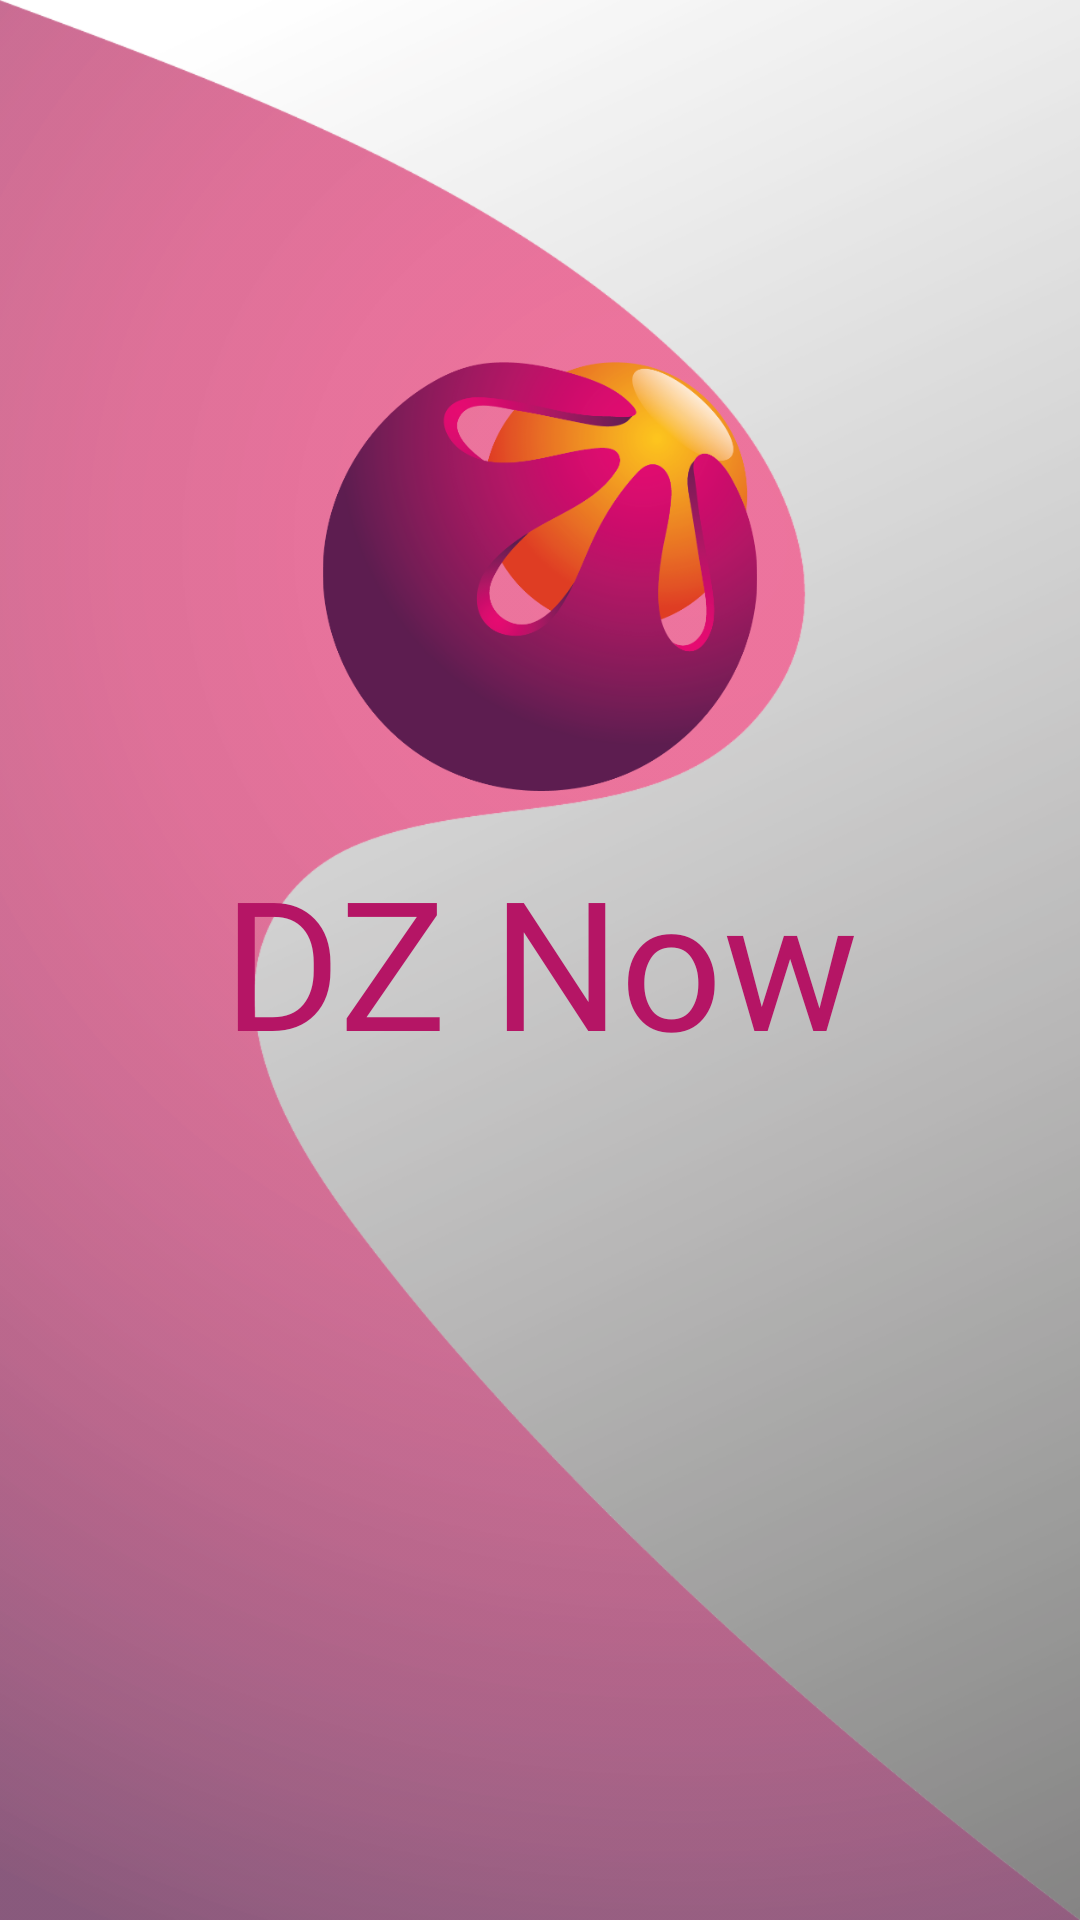

Here is an Android app screen rendered from its layout file. Give the layout XML and the strings, colors and styles it references.
<!-- AndroidManifest.xml: application theme AppTheme -->
<!-- res/layout/activity_main.xml -->
<?xml version="1.0" encoding="utf-8"?>
<android.support.constraint.ConstraintLayout
        xmlns:android="http://schemas.android.com/apk/res/android"
        xmlns:tools="http://schemas.android.com/tools"
        xmlns:app="http://schemas.android.com/apk/res-auto"
        android:layout_width="match_parent"
        android:layout_height="match_parent"
        tools:context=".MainActivity"
        android:background="@drawable/loading_screen">
    <ImageView
            android:layout_width="148dp"
            android:layout_height="157dp" app:srcCompat="@drawable/logo"
            android:id="@+id/imageView1"
            app:layout_constraintTop_toTopOf="parent"
            app:layout_constraintBottom_toBottomOf="parent" app:layout_constraintEnd_toEndOf="parent"
            app:layout_constraintStart_toStartOf="parent"
            app:layout_constraintVertical_bias="0.25"
            android:contentDescription="@string/logo_description"/>
    <TextView
            android:text="@string/title"
            android:layout_width="wrap_content"
            android:layout_height="wrap_content"
            android:id="@+id/textView" android:layout_marginTop="8dp"
            app:layout_constraintTop_toTopOf="parent" android:layout_marginBottom="8dp"
            app:layout_constraintBottom_toBottomOf="parent" app:layout_constraintEnd_toEndOf="parent"
            android:layout_marginEnd="8dp" app:layout_constraintStart_toStartOf="parent"
            android:layout_marginStart="8dp"
            android:fontFamily="@font/kalam_bold" android:textColor="@color/pink" android:textSize="60sp"
    />
</android.support.constraint.ConstraintLayout>
<!-- resources referenced by this layout -->
<resources>
  <color name="pink">#B51565</color>
  <!-- drawable loading_screen: png bitmap (drawable-hdpi, 94254 bytes) -->
  <!-- drawable logo: png bitmap (drawable-hdpi, 32694 bytes) -->
  <string name="logo_description">Logo</string>
  <string name="title">DZ Now</string>
  <style name="AppTheme" parent="Theme.AppCompat.Light.NoActionBar">
          
          <item name="colorPrimary">@color/colorPrimary</item>
          <item name="colorPrimaryDark">@color/colorPrimaryDark</item>
          <item name="colorAccent">@color/colorAccent</item>
      </style>
  <color name="colorPrimary">#EE5A2C</color>
  <color name="colorPrimaryDark">#E65121</color>
  <color name="colorAccent">#DB1958</color>
</resources>
